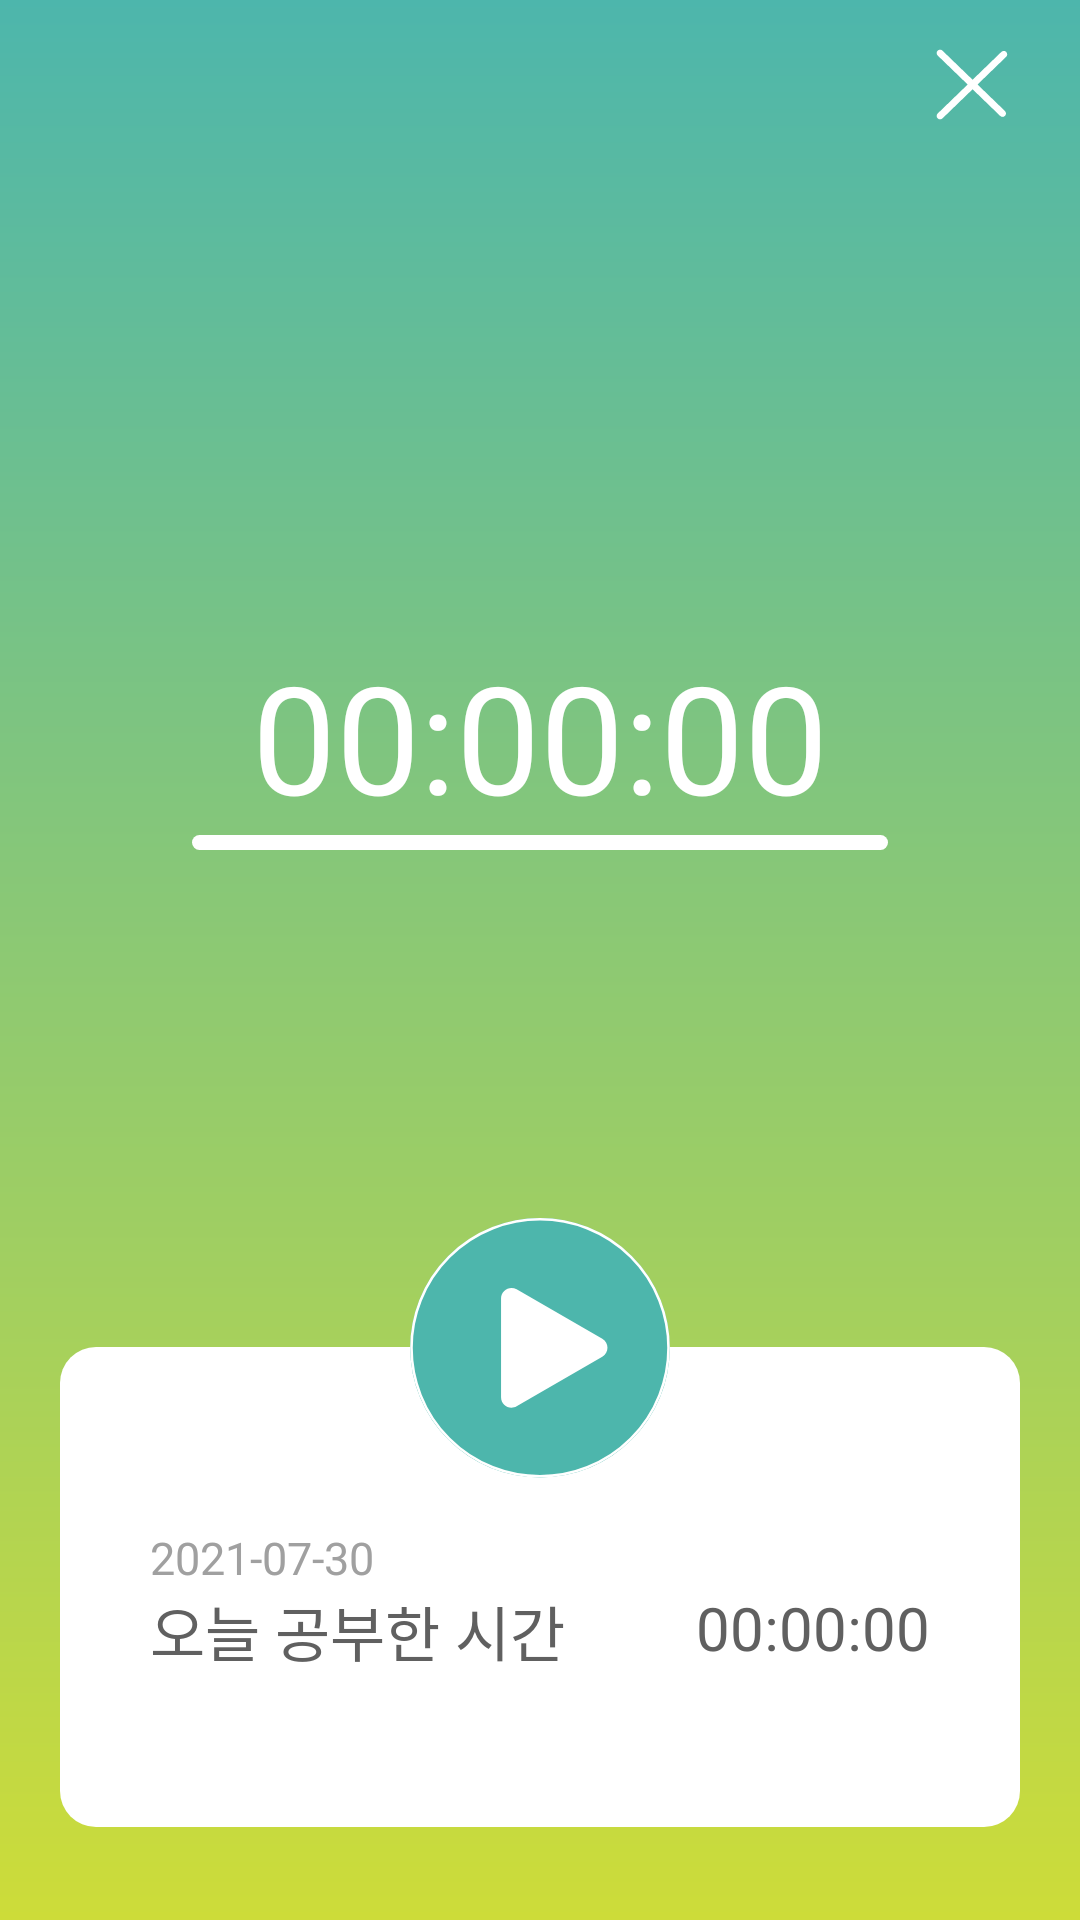

Produce the Android XML layout that renders to this screen, including the resource entries it uses.
<!-- AndroidManifest.xml: application theme Theme.Project_Fundegi -->
<!-- res/layout/activity_theme_study_watch.xml -->
<?xml version="1.0" encoding="utf-8"?>
<RelativeLayout xmlns:android="http://schemas.android.com/apk/res/android"
    xmlns:app="http://schemas.android.com/apk/res-auto"
    xmlns:tools="http://schemas.android.com/tools"
    android:layout_width="match_parent"
    android:layout_height="match_parent"
    tools:context=".ui.activity.THEME_study_watch"
    android:background="@drawable/gradient">

    <TextView
        android:id="@+id/tv_watch"
        android:layout_width="232dp"
        android:layout_height="66dp"
        android:layout_marginTop="212dp"
        android:layout_marginBottom="442dp"
        android:layout_centerHorizontal="true"
        android:gravity="center"
        android:textSize="50sp"
        android:text="00:00:00"
        android:textColor="@color/white"
        android:fontFamily="@font/robotobold"
        />

    <ImageView
        android:layout_width="wrap_content"
        android:layout_height="wrap_content"
        android:layout_below="@+id/tv_watch"
        android:layout_marginTop="-442dp"
        android:layout_centerHorizontal="true"
        android:background="@drawable/stopwatch_liner" />

    <ImageView
        android:id="@+id/iv_box"
        android:layout_width="wrap_content"
        android:layout_height="160dp"
        android:layout_alignParentStart="true"
        android:layout_alignParentEnd="true"
        android:layout_marginStart="20dp"
        android:layout_marginTop="449dp"
        android:layout_marginEnd="20dp"
        android:background="@drawable/stopwatch_box" />

    <ToggleButton
        android:id="@+id/bt_start"
        android:layout_width="90dp"
        android:layout_height="90dp"
        android:layout_centerHorizontal="true"
        android:layout_marginTop="406dp"
        android:background="@drawable/stopwatch_selector"
        android:clickable="true"
        android:textOff=""
        android:textOn="" />

    <TextView
        android:id="@+id/tv_date"
        android:layout_width="wrap_content"
        android:layout_height="wrap_content"
        android:layout_alignStart="@+id/iv_box"
        android:layout_alignTop="@+id/iv_box"
        android:layout_marginStart="30dp"
        android:layout_marginTop="60dp"
        android:fontFamily="@font/robotomedium"
        android:gravity="center"
        android:text="2021-07-30"
        android:textColor="@color/calendar_color"
        android:textSize="15sp" />

    <TextView
        android:id="@+id/tv_today"
        android:layout_width="wrap_content"
        android:layout_height="wrap_content"
        android:layout_alignStart="@+id/iv_box"
        android:layout_alignTop="@+id/iv_box"
        android:layout_marginStart="30dp"
        android:layout_marginTop="80dp"
        android:fontFamily="@font/robotobold"
        android:gravity="center"
        android:text="오늘 공부한 시간"
        android:textColor="@color/fundaegi_color2"
        android:textSize="20sp" />

    <TextView
        android:id="@+id/tv_record"
        android:layout_width="wrap_content"
        android:layout_height="wrap_content"
        android:layout_alignTop="@+id/iv_box"
        android:layout_alignEnd="@+id/iv_box"
        android:layout_marginTop="80dp"
        android:layout_marginEnd="30dp"
        android:fontFamily="@font/robotobold"
        android:gravity="center"
        android:text="00:00:00"
        android:textColor="@color/fundaegi_color2"
        android:textSize="20sp" />


    <TextView
        android:id="@+id/tv_guide"
        android:layout_width="match_parent"
        android:layout_height="56dp"/>

    <ImageButton
        android:id="@+id/bt_close"
        android:layout_width="24dp"
        android:layout_height="24dp"
        android:layout_alignBottom="@+id/tv_guide"
        android:layout_alignParentTop="true"
        android:layout_alignParentEnd="true"
        android:layout_marginTop="16dp"
        android:layout_marginEnd="24dp"
        android:layout_marginBottom="16dp"
        android:background="@drawable/stopwatch_bt_close" />

</RelativeLayout>
<!-- resources referenced by this layout -->
<resources>
  <color name="calendar_color">#A0A0A0</color>
  <color name="fundaegi_color2">#606060</color>
  <color name="white">#FFFFFFFF</color>
  <!-- drawable gradient (drawable) -->
  <?xml version="1.0" encoding="utf-8"?>
  <shape xmlns:android="http://schemas.android.com/apk/res/android"
      android:shape="rectangle">
  
      <gradient
          android:angle="90"
          android:endColor="#4db6ac"
          android:startColor="#cddc39" />
  
      
      
  
  </shape>
  <!-- drawable stopwatch_box (drawable) -->
  <?xml version="1.0" encoding="utf-8"?>
  <shape xmlns:android="http://schemas.android.com/apk/res/android"
      android:padding="10dp"
      android:shape="rectangle" >
      <solid android:color="#FFFFFF" />
      <size android:width="320dp"
          android:height="120dp"/>
      <corners
          android:radius="12dp" />
  </shape>
  <!-- drawable stopwatch_liner (drawable) -->
  <?xml version="1.0" encoding="utf-8"?>
  <shape xmlns:android="http://schemas.android.com/apk/res/android"
      android:padding="10dp"
      android:shape="rectangle" >
      <solid android:color="#FFFFFF" />
      <size android:width="232dp"
          android:height="5dp"/>
      <corners
          android:radius="12dp" />
  </shape>
  <!-- drawable stopwatch_selector (drawable) -->
  <?xml version="1.0" encoding="utf-8"?>
  <selector xmlns:android="http://schemas.android.com/apk/res/android">
      <item android:state_checked="false"
          android:drawable="@drawable/stopwatch_bt_start"/>
      <item android:state_checked="true"
          android:drawable="@drawable/stopwatch_bt_pause"/>
  </selector>
  <style name="Theme.Project_Fundegi" parent="Theme.MaterialComponents.Light.NoActionBar">
          
          <item name="colorPrimary">@color/fundeagi_first2</item>
          <item name="colorPrimaryVariant">@color/fundeagi_first1</item>
          <item name="colorOnPrimary">@color/black</item>
          
          <item name="colorSecondary">@color/teal_200</item>
          <item name="colorSecondaryVariant">@color/teal_700</item>
          <item name="colorOnSecondary">@color/black</item>
          
          <item name="android:statusBarColor" tools:targetApi="l">?attr/colorPrimaryVariant</item>
          
          <item name="android:textColor">@color/fundaegi_color2</item>
      </style>
  <!-- drawable stopwatch_bt_start (drawable) -->
  <vector xmlns:android="http://schemas.android.com/apk/res/android"
      android:width="52dp"
      android:height="52dp"
      android:viewportWidth="52"
      android:viewportHeight="52">
    <path
        android:pathData="M26,25m-25,0a25,25 0,1 1,50 0a25,25 0,1 1,-50 0"
        android:fillColor="#4DB6AC"/>
    <path
        android:pathData="M26,25m-24.75,0a24.75,24.75 0,1 1,49.5 0a24.75,24.75 0,1 1,-49.5 0"
        android:strokeWidth="0.5"
        android:fillColor="#00000000"
        android:strokeColor="#ffffff"/>
    <path
        android:pathData="M38,23.2679C39.3333,24.0378 39.3333,25.9623 38,26.7321L21.5,36.2583C20.1667,37.0281 18.5,36.0659 18.5,34.5263L18.5,15.4737C18.5,13.9341 20.1667,12.9719 21.5,13.7417L38,23.2679Z"
        android:fillColor="#ffffff"/>
  </vector>
  <color name="fundeagi_first2">#ffeb3b</color>
  <color name="fundeagi_first1">#4db6ac</color>
  <color name="black">#FF000000</color>
  <color name="teal_200">#FF03DAC5</color>
  <color name="teal_700">#FF018786</color>
</resources>
